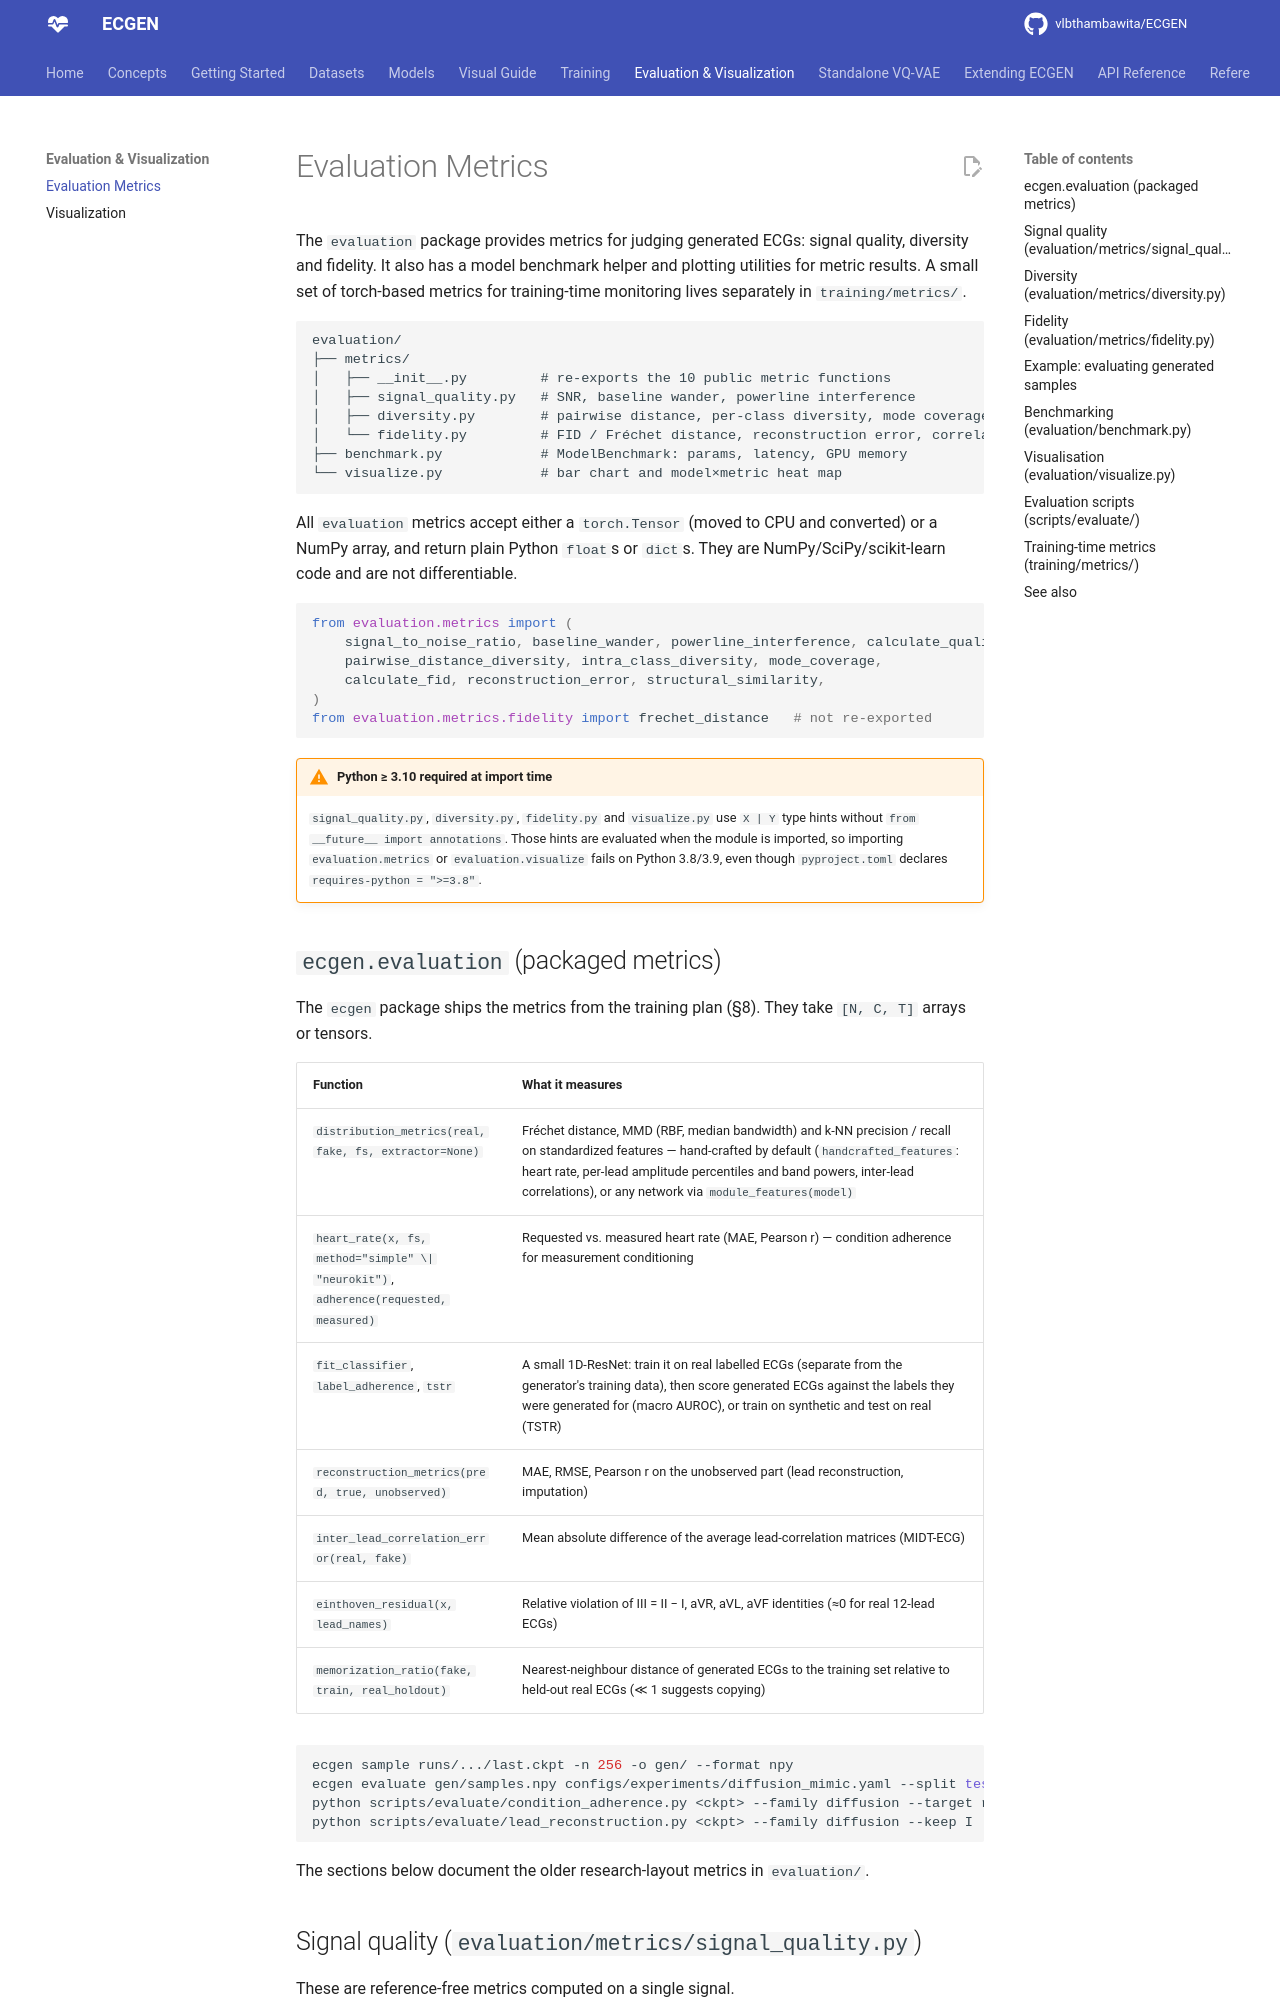

repository: vlbthambawita/ECGEN · page: evaluation/metrics/index.html · generator: mkdocs

# Evaluation Metrics

The `evaluation` package provides metrics for judging generated ECGs: signal quality,
diversity and fidelity. It also has a model benchmark helper and plotting utilities for metric
results. A small set of torch-based metrics for training-time monitoring lives separately in
`training/metrics/`.

```
evaluation/
├── metrics/
│   ├── __init__.py         # re-exports the 10 public metric functions
│   ├── signal_quality.py   # SNR, baseline wander, powerline interference
│   ├── diversity.py        # pairwise distance, per-class diversity, mode coverage
│   └── fidelity.py         # FID / Fréchet distance, reconstruction error, correlation
├── benchmark.py            # ModelBenchmark: params, latency, GPU memory
└── visualize.py            # bar chart and model×metric heat map
```

All `evaluation` metrics accept either a `torch.Tensor` (moved to CPU and converted) or a
NumPy array, and return plain Python `float`s or `dict`s. They are NumPy/SciPy/scikit-learn
code and are not differentiable.

```python
from evaluation.metrics import (
    signal_to_noise_ratio, baseline_wander, powerline_interference, calculate_quality_metrics,
    pairwise_distance_diversity, intra_class_diversity, mode_coverage,
    calculate_fid, reconstruction_error, structural_similarity,
)
from evaluation.metrics.fidelity import frechet_distance   # not re-exported
```

!!! warning "Python ≥ 3.10 required at import time"
    `signal_quality.py`, `diversity.py`, `fidelity.py` and `visualize.py` use `X | Y` type
    hints without `from __future__ import annotations`. Those hints are evaluated when the
    module is imported, so importing `evaluation.metrics` or `evaluation.visualize` fails on
    Python 3.8/3.9, even though `pyproject.toml` declares `requires-python = ">=3.8"`.

## `ecgen.evaluation` (packaged metrics)

The `ecgen` package ships the metrics from the training plan (§8). They take
`[N, C, T]` arrays or tensors.

| Function | What it measures |
|---|---|
| `distribution_metrics(real, fake, fs, extractor=None)` | Fréchet distance, MMD (RBF, median bandwidth) and k-NN precision / recall on standardized features — hand-crafted by default (`handcrafted_features`: heart rate, per-lead amplitude percentiles and band powers, inter-lead correlations), or any network via `module_features(model)` |
| `heart_rate(x, fs, method="simple" \| "neurokit")`, `adherence(requested, measured)` | Requested vs. measured heart rate (MAE, Pearson r) — condition adherence for measurement conditioning |
| `fit_classifier`, `label_adherence`, `tstr` | A small 1D-ResNet: train it on real labelled ECGs (separate from the generator's training data), then score generated ECGs against the labels they were generated for (macro AUROC), or train on synthetic and test on real (TSTR) |
| `reconstruction_metrics(pred, true, unobserved)` | MAE, RMSE, Pearson r on the unobserved part (lead reconstruction, imputation) |
| `inter_lead_correlation_error(real, fake)` | Mean absolute difference of the average lead-correlation matrices (MIDT-ECG) |
| `einthoven_residual(x, lead_names)` | Relative violation of III = II − I, aVR, aVL, aVF identities (≈0 for real 12-lead ECGs) |
| `memorization_ratio(fake, train, real_holdout)` | Nearest-neighbour distance of generated ECGs to the training set relative to held-out real ECGs (≪ 1 suggests copying) |

```bash
ecgen sample runs/.../last.ckpt -n 256 -o gen/ --format npy
ecgen evaluate gen/samples.npy configs/experiments/diffusion_mimic.yaml --split test -n 256
python scripts/evaluate/condition_adherence.py <ckpt> --family diffusion --target rr_interval
python scripts/evaluate/lead_reconstruction.py <ckpt> --family diffusion --keep I
```

The sections below document the older research-layout metrics in `evaluation/`.
